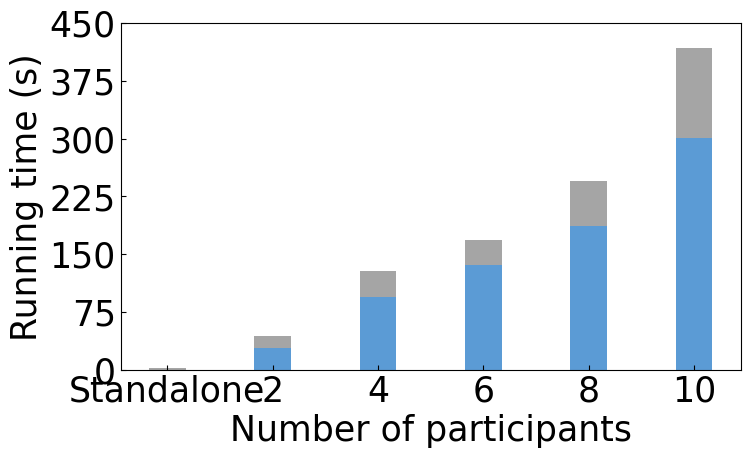

Reproduce this figure in Python. (Note: this script raises an exception after producing the figure.)
import matplotlib
import matplotlib.pyplot as plt
import numpy as np
from matplotlib.pyplot import MultipleLocator

plt.rcParams['figure.figsize'] = (8,4.5)
plt.rc('font', family='Times New Roman')  # 全局字体
matplotlib.rcParams.update({'font.size': 25})  # 改变所有字体大小

plt.rcParams['xtick.direction'] = 'in'  # 将x周的刻度线方向设置向内
plt.rcParams['ytick.direction'] = 'in'  # 将y轴的刻度方向设置向内

ax = plt.gca()

y_major_locator = MultipleLocator(75)  # 把y轴的刻度间隔设置为10，并存在变量里
ax.yaxis.set_major_locator(y_major_locator)  # 把y轴的主刻度设置为10的倍数

N = 6
ind = np.arange(N)  # [ 0  1  2  3  4  5  6  7  8  9 10 11 12]
plt.xticks(ind, ('Standalone', '2', '4', '6', '8', '10'))

plt.ylabel('Running time (s)')
# plt.yticks(np.arange(0, 200, 50))

Bottom = (0.0000,28.3669,94.6823,135.6227,186.6945,300.9821)  # Encryption/Decryption
Center1 = (2.1067,15.4338,33.4503,32.8941,58.6410,116.1403)  # Label propagation
Center2 = (0.0000,0.0256,0.0549,0.0844,0.1032,0.1842) # perturbation
Top = (0.0000,0.0313,0.0313,0.0677,0.0729,0.1406)  # Communication cost

d1 = []
for i in range(0, len(Bottom)):
    sum = Bottom[i] + Center1[i]
    d1.append(sum)

d2 = []
for i in range(0, len(d1)):
    sum = d1[i] + Center2[i]
    d2.append(sum) 


width = 0.35  # 设置条形图一个长条的宽度

p1 = plt.bar(ind, Bottom, width, color='#5B9BD5')
p2 = plt.bar(ind, Center1, width, bottom=Bottom, color='#A5A5A5')
p3 = plt.bar(ind, Center2, width, bottom=d1, color='#800080')
p4 = plt.bar(ind, Top, width, bottom=d2, color='#ED7D31')
matplotlib.rcParams.update({'font.size': 21})  # 改变所有字体大小
plt.ylim(ymin=0, ymax=450)  # 纵坐标范围

ax.set_xlabel("Number of participants")  # 横坐标标题
# plt.legend((p1[0], p2[0], p3[0]), ('ID matching', 'perturbation', 'others'), loc=0)
# plt.legend((p1[0], p2[0]), ('encryption', 'others', 'others'), loc=0)
plt.legend((p1[0], p2[0], p3[0],p4[0]), ('Encryption/Decryption', 'Label propagation','Perturbation', 'Communication cost'), loc='upleft')

plt.savefig('figure time_t7.pdf', format='pdf', bbox_inches='tight')  # 保存

plt.show()
